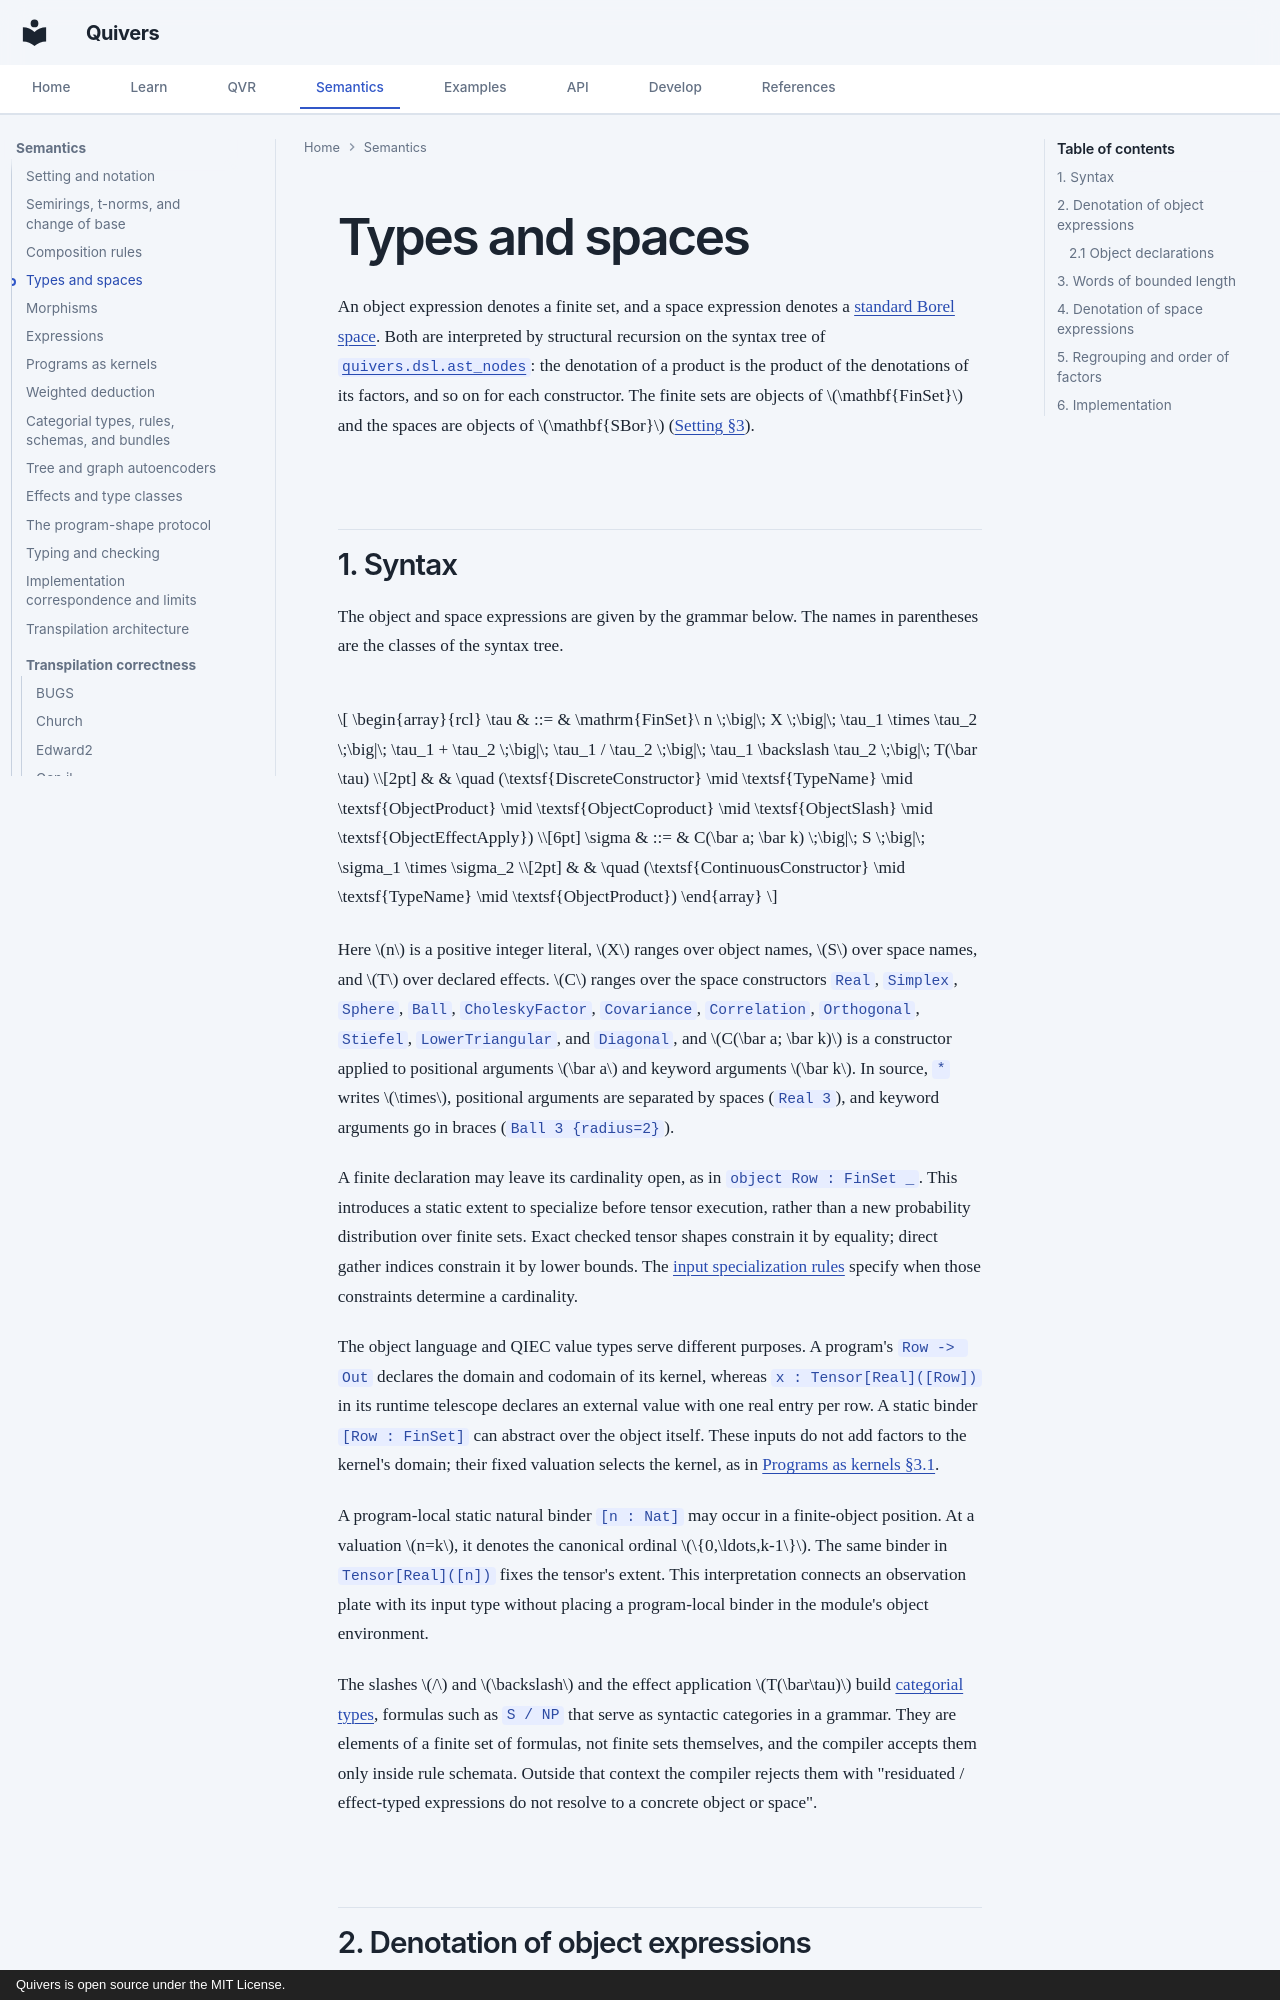

repository: quivers-dev/quivers · page: semantics/types-and-spaces/index.html · generator: mkdocs · copyright: Quivers is open source under the MIT License.

# Types and spaces

An object expression denotes a finite set, and a space expression denotes a
[standard Borel space](setting.md#3-standard-borel-spaces-and-markov-kernels). Both are
interpreted by structural recursion on the syntax tree of
[`quivers.dsl.ast_nodes`](../api/dsl/ast_nodes.md): the denotation of a product is the product of
the denotations of its factors, and so on for each constructor. The finite sets are objects of
$\mathbf{FinSet}$ and the spaces are objects of $\mathbf{SBor}$
([Setting §3](setting.md#3-standard-borel-spaces-and-markov-kernels)).

## 1. Syntax

The object and space expressions are given by the grammar below. The names in parentheses are
the classes of the syntax tree.

$$
\begin{array}{rcl}
\tau & ::= & \mathrm{FinSet}\ n \;\big|\; X \;\big|\; \tau_1 \times \tau_2 \;\big|\; \tau_1 + \tau_2 \;\big|\; \tau_1 / \tau_2 \;\big|\; \tau_1 \backslash \tau_2 \;\big|\; T(\bar \tau)
\\[2pt]
& & \quad (\textsf{DiscreteConstructor} \mid \textsf{TypeName} \mid \textsf{ObjectProduct} \mid \textsf{ObjectCoproduct} \mid \textsf{ObjectSlash} \mid \textsf{ObjectEffectApply})
\\[6pt]
\sigma & ::= & C(\bar a; \bar k) \;\big|\; S \;\big|\; \sigma_1 \times \sigma_2
\\[2pt]
& & \quad (\textsf{ContinuousConstructor} \mid \textsf{TypeName} \mid \textsf{ObjectProduct})
\end{array}
$$

Here $n$ is a positive integer literal, $X$ ranges over object names, $S$ over space names, and
$T$ over declared effects. $C$ ranges over the space constructors `Real`, `Simplex`, `Sphere`,
`Ball`, `CholeskyFactor`, `Covariance`, `Correlation`, `Orthogonal`, `Stiefel`,
`LowerTriangular`, and `Diagonal`, and $C(\bar a; \bar k)$ is a constructor applied to positional
arguments $\bar a$ and keyword arguments $\bar k$. In source, `*` writes $\times$, positional
arguments are separated by spaces (`Real 3`), and keyword arguments go in braces
(`Ball 3 {radius=2}`).

A finite declaration may leave its cardinality open, as in `object Row : FinSet _`.
This introduces a static extent to specialize before tensor execution, rather
than a new probability distribution over finite sets. Exact checked tensor
shapes constrain it by equality; direct gather indices constrain it by lower
bounds. The [input specialization rules](programs.md#external-inputs-and-inferred-finite-objects)
specify when those constraints determine a cardinality.

The object language and QIEC value types serve different purposes. A program's
`Row -> Out` declares the domain and codomain of its kernel, whereas
`x : Tensor[Real]([Row])` in its runtime telescope declares an external value
with one real entry per row. A static binder `[Row : FinSet]` can abstract over
the object itself. These inputs do not add factors to the kernel's domain;
their fixed valuation selects the kernel, as in
[Programs as kernels §3.1](programs.md#31-static-and-runtime-telescopes).

A program-local static natural binder `[n : Nat]` may occur in a finite-object
position. At a valuation $n=k$, it denotes the canonical ordinal
$\{0,\ldots,k-1\}$. The same binder in `Tensor[Real]([n])` fixes the tensor's
extent. This interpretation connects an observation plate with its input type
without placing a program-local binder in the module's object environment.

The slashes $/$ and $\backslash$ and the effect application $T(\bar\tau)$ build
[categorial types](schemas.md#3-residuated-type-formers), formulas such as `S / NP` that serve as
syntactic categories in a grammar. They are elements of a finite set of formulas, not finite sets
themselves, and the compiler accepts them only inside rule schemata. Outside that context the
compiler rejects them with "residuated / effect-typed expressions do not resolve to a concrete
object or space".
